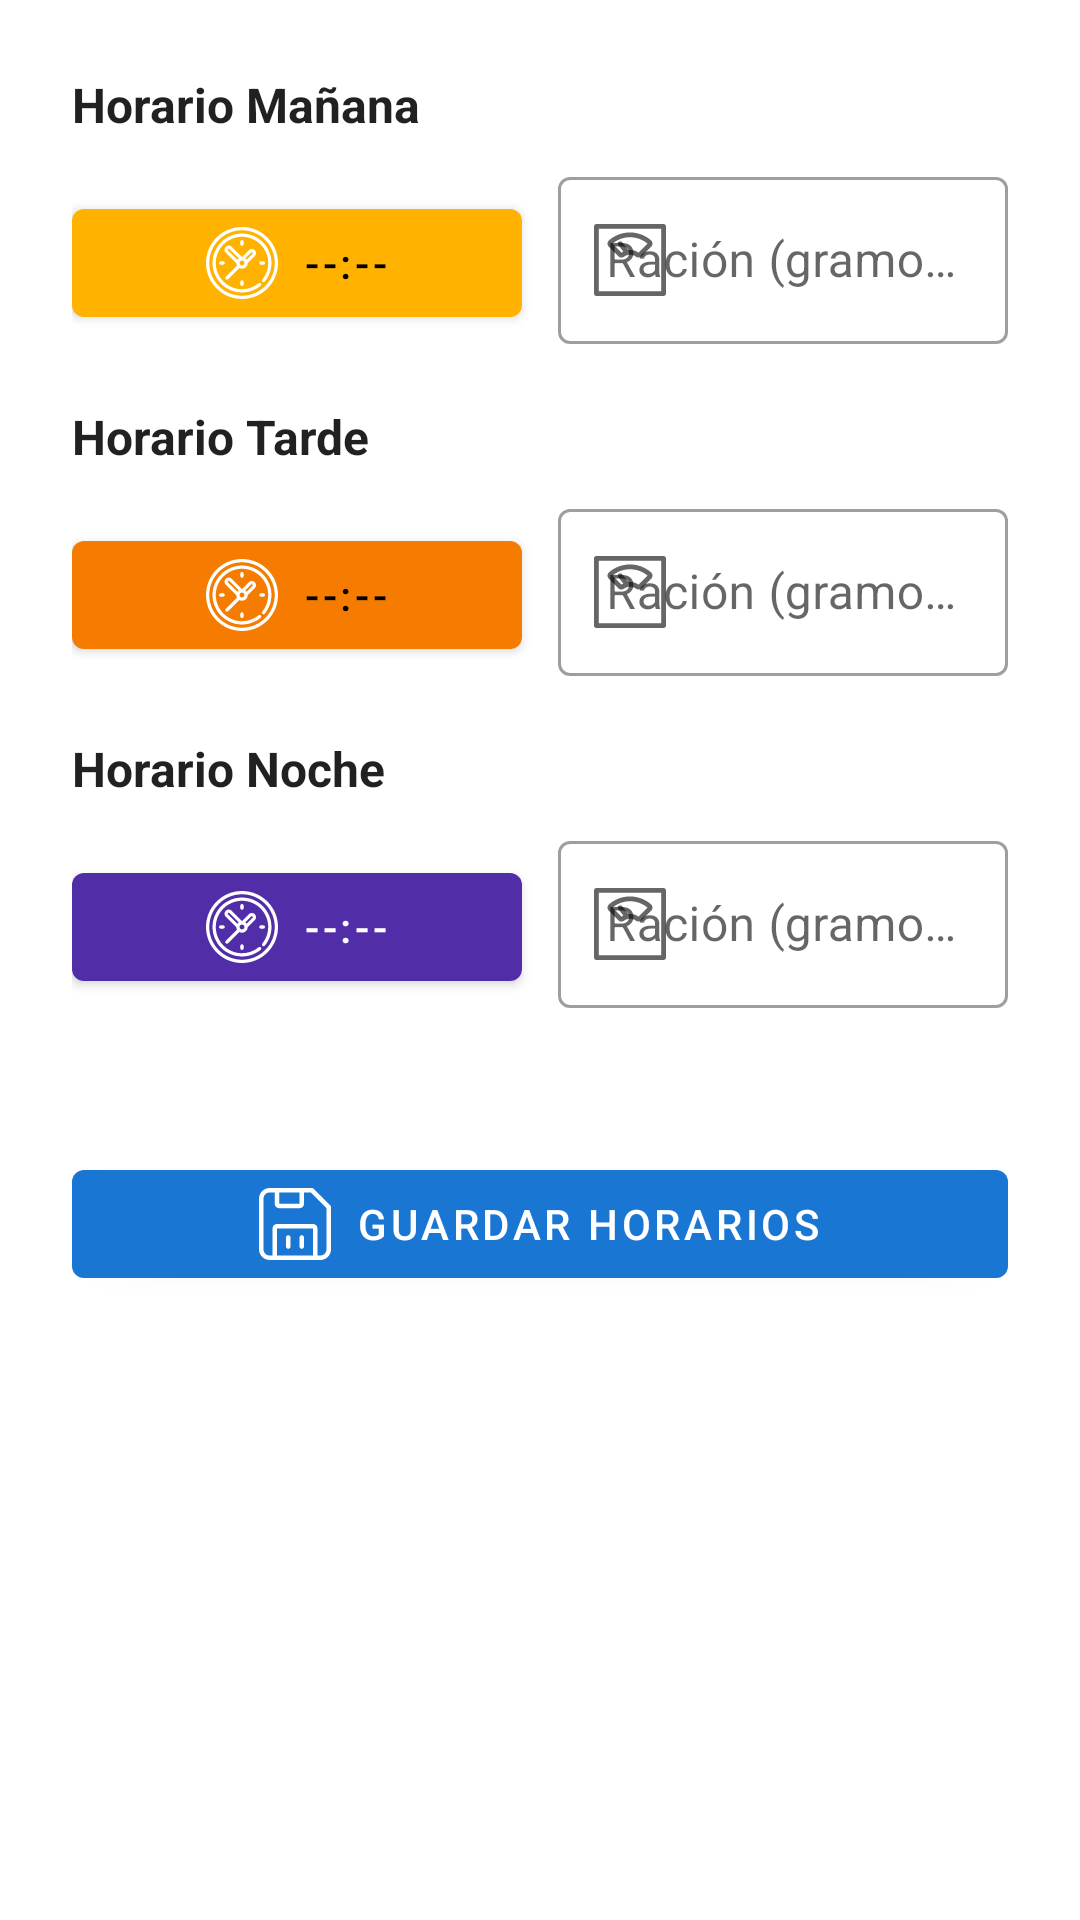

Android layout source for this screen:
<!-- AndroidManifest.xml: application theme Theme.MaterialComponents.Light.NoActionBar -->
<!-- res/layout/dialog_set_schedule.xml -->
<?xml version="1.0" encoding="utf-8"?>
<ScrollView xmlns:android="http://schemas.android.com/apk/res/android"
    xmlns:app="http://schemas.android.com/apk/res-auto"
    xmlns:tools="http://schemas.android.com/tools"
    android:layout_width="match_parent"
    android:layout_height="match_parent"
    android:background="?android:attr/colorBackground">

    <LinearLayout
        android:layout_width="match_parent"
        android:layout_height="wrap_content"
        android:orientation="vertical"
        android:padding="24dp">

        <TextView
            android:layout_width="wrap_content"
            android:layout_height="wrap_content"
            android:text="Horario Mañana"
            android:textSize="16sp"
            android:textStyle="bold"
            android:textColor="?android:attr/textColorPrimary"
            android:layout_marginBottom="8dp"/>

        <LinearLayout
            android:layout_width="match_parent"
            android:layout_height="wrap_content"
            android:orientation="horizontal"
            android:layout_marginBottom="20dp">

            <com.google.android.material.button.MaterialButton
                android:id="@+id/btn_time_1"
                android:layout_width="0dp"
                android:layout_weight="1"
                android:layout_height="wrap_content"
                android:text="--:--"
                android:textAppearance="@style/TextAppearance.MaterialComponents.Button"
                app:icon="@drawable/clock"
                app:iconGravity="textStart"
                app:iconPadding="8dp"
                android:onClick="showTimePickerDialog"
                app:backgroundTint="@color/morning_yellow"
                android:textColor="@color/text_on_light"/>

            <com.google.android.material.textfield.TextInputLayout
                android:layout_width="0dp"
                android:layout_weight="1"
                android:layout_height="wrap_content"
                android:hint="Ración (gramos)"
                style="@style/Widget.MaterialComponents.TextInputLayout.OutlinedBox"
                android:layout_marginStart="12dp"
                app:startIconDrawable="@drawable/scale" app:startIconTint="?android:attr/textColorSecondary"> <com.google.android.material.textfield.TextInputEditText
                android:id="@+id/edit_portion_1"
                android:layout_width="match_parent"
                android:layout_height="wrap_content"
                android:inputType="numberDecimal"/>
            </com.google.android.material.textfield.TextInputLayout>
        </LinearLayout>

        <TextView
            android:layout_width="wrap_content"
            android:layout_height="wrap_content"
            android:text="Horario Tarde"
            android:textSize="16sp"
            android:textStyle="bold"
            android:textColor="?android:attr/textColorPrimary"
            android:layout_marginBottom="8dp"/>

        <LinearLayout
            android:layout_width="match_parent"
            android:layout_height="wrap_content"
            android:orientation="horizontal"
            android:layout_marginBottom="20dp">

            <com.google.android.material.button.MaterialButton
                android:id="@+id/btn_time_2"
                android:layout_width="0dp"
                android:layout_weight="1"
                android:layout_height="wrap_content"
                android:text="--:--"
                android:textAppearance="@style/TextAppearance.MaterialComponents.Button"
                app:icon="@drawable/clock"
                app:iconGravity="textStart"
                app:iconPadding="8dp"
                android:onClick="showTimePickerDialog"
                app:backgroundTint="@color/afternoon_orange"
                android:textColor="@color/text_on_light"/>

            <com.google.android.material.textfield.TextInputLayout
                android:layout_width="0dp"
                android:layout_weight="1"
                android:layout_height="wrap_content"
                android:hint="Ración (gramos)"
                style="@style/Widget.MaterialComponents.TextInputLayout.OutlinedBox"
                android:layout_marginStart="12dp"
                app:startIconDrawable="@drawable/scale" app:startIconTint="?android:attr/textColorSecondary"> <com.google.android.material.textfield.TextInputEditText
                android:id="@+id/edit_portion_2"
                android:layout_width="match_parent"
                android:layout_height="wrap_content"
                android:inputType="numberDecimal"/>
            </com.google.android.material.textfield.TextInputLayout>
        </LinearLayout>

        <TextView
            android:layout_width="wrap_content"
            android:layout_height="wrap_content"
            android:text="Horario Noche"
            android:textSize="16sp"
            android:textStyle="bold"
            android:textColor="?android:attr/textColorPrimary"
            android:layout_marginBottom="8dp"/>

        <LinearLayout
            android:layout_width="match_parent"
            android:layout_height="wrap_content"
            android:orientation="horizontal"
            android:layout_marginBottom="32dp">

            <com.google.android.material.button.MaterialButton
                android:id="@+id/btn_time_3"
                android:layout_width="0dp"
                android:layout_weight="1"
                android:layout_height="wrap_content"
                android:text="--:--"
                android:textAppearance="@style/TextAppearance.MaterialComponents.Button"
                app:icon="@drawable/clock"
                app:iconGravity="textStart"
                app:iconPadding="8dp"
                android:onClick="showTimePickerDialog"
                app:backgroundTint="@color/night_purple"
                android:textColor="@color/text_on_dark"/>

                <com.google.android.material.textfield.TextInputLayout
                    android:layout_width="0dp"
                    android:layout_weight="1"
                    android:layout_height="wrap_content"
                    android:hint="Ración (gramos)"
                    style="@style/Widget.MaterialComponents.TextInputLayout.OutlinedBox"
                    android:layout_marginStart="12dp"
                    app:startIconDrawable="@drawable/scale" app:startIconTint="?android:attr/textColorSecondary">
                <com.google.android.material.textfield.TextInputEditText
                android:id="@+id/edit_portion_3"
                android:layout_width="match_parent"
                android:layout_height="wrap_content"
                android:inputType="numberDecimal"/>
            </com.google.android.material.textfield.TextInputLayout>
        </LinearLayout>

        <com.google.android.material.button.MaterialButton
            android:id="@+id/btn_save_schedule"
            android:layout_width="match_parent"
            android:layout_height="wrap_content"
            android:text="Guardar Horarios"
            android:textAppearance="@style/TextAppearance.MaterialComponents.Button"
            app:icon="@drawable/save"
            app:iconGravity="textStart"
            app:iconPadding="8dp"
            android:layout_marginTop="16dp"
            app:backgroundTint="@color/blue_save"
            android:textColor="@color/text_on_dark"/>

    </LinearLayout>
</ScrollView>
<!-- resources referenced by this layout -->
<resources>
  <color name="afternoon_orange">#F57C00</color>
  <color name="blue_save">#1976D2</color>
  <color name="morning_yellow">#FFB300</color>
  <color name="night_purple">#512DA8</color>
  <color name="text_on_dark">#FFFFFF</color>
  <color name="text_on_light">#000000</color>
  <!-- drawable clock: vector/xml drawable (drawable, 2919 chars, omitted) -->
  <!-- drawable save (drawable) -->
  <vector xmlns:android="http://schemas.android.com/apk/res/android"
      android:width="24dp"
      android:height="24dp"
      android:viewportWidth="8.4667"
      android:viewportHeight="8.4667">
    <path
        android:fillColor="#FF000000"
        android:pathData="m1.2557,-0c-0.6968,0 -1.2557,0.5641 -1.2557,1.2557v5.9531c0,0.6999 0.5641,1.2578 1.2557,1.2578h5.9531c0.702,0 1.2578,-0.5661 1.2578,-1.2578v-4.9609c0,-0.0697 -0.0287,-0.1362 -0.078,-0.1855l-1.9844,-1.9844c-0.0498,-0.0498 -0.1172,-0.078 -0.1876,-0.078zM1.2557,0.5292h0.5958v1.3224c0,0.2886 0.2333,0.5292 0.5292,0.5292h2.3807c0.2989,0 0.5297,-0.2406 0.5297,-0.5292v-1.3224h0.8165l1.8299,1.8304v4.8493c0,0.4077 -0.3261,0.7286 -0.7286,0.7286h-0.3302v-3.176c0,-0.2958 -0.2406,-0.5292 -0.5292,-0.5292h-4.2323c-0.2974,0 -0.5292,0.2406 -0.5292,0.5292v3.176h-0.3323c-0.4077,0 -0.7266,-0.3292 -0.7266,-0.7286v-5.9531c0,-0.3974 0.3189,-0.7266 0.7266,-0.7266zM2.3807,0.5292h2.3807v1.3224h-2.3807zM2.1172,4.7625 L6.35,4.7615v3.176h-4.2328zM3.4354,5.5526c-0.1453,0.003 -0.2594,0.1223 -0.2594,0.2677v1.0583c0,0.3544 0.5292,0.3544 0.5292,0v-1.0583c0,-0.1494 -0.1204,-0.2706 -0.2698,-0.2677zM5.0235,5.5526c-0.1463,0.002 -0.2637,0.1214 -0.262,0.2677 0.0015,0.1248 0,0.7056 0,1.0583 0,0.3531 0.5297,0.3531 0.5297,0 0,-0.3528 -0.0015,-0.9322 0,-1.0583 0.0017,-0.1485 -0.1191,-0.2693 -0.2677,-0.2677z"/>
  </vector>
  <!-- drawable scale (drawable) -->
  <vector xmlns:android="http://schemas.android.com/apk/res/android"
      android:width="24dp"
      android:height="24dp"
      android:viewportWidth="512"
      android:viewportHeight="512">
    <path
        android:fillColor="#FF000000"
        android:pathData="M494.93,0H17.07C7.64,0 0,7.64 0,17.07v477.86C0,504.36 7.64,512 17.07,512h477.86c9.43,0 17.07,-7.64 17.07,-17.07V17.07C512,7.64 504.36,0 494.93,0zM477.86,477.86H34.13V34.13h443.73V477.86z"/>
    <path
        android:fillColor="#FF000000"
        android:pathData="M415.82,138.18c-0.34,-8.84 -4.37,-17.22 -11.08,-22.98c-41.24,-35.48 -94.06,-55.02 -148.74,-55.02c-54.68,0 -107.5,19.54 -148.74,55.02c-6.71,5.77 -10.75,14.15 -11.09,22.99c-0.34,8.85 3.06,17.51 9.32,23.77l67.1,67.09c11.39,11.39 29.11,12.31 41.6,3.02c12.14,-9.04 26.61,-13.79 41.81,-13.79c15.24,0 29.69,4.77 41.81,13.79c12.48,9.29 30.18,8.4 41.6,-3.02l67.09,-67.09C412.76,155.7 416.16,147.03 415.82,138.18zM316.64,203.55c-17.73,-12.7 -38.65,-19.41 -60.64,-19.41c-4.19,0 -8.34,0.25 -12.43,0.73l-43.75,-55.18c-5.86,-7.39 -16.59,-8.63 -23.98,-2.77c-7.39,5.86 -8.63,16.59 -2.77,23.98l35.4,44.66c-4.53,2.33 -8.91,4.99 -13.11,8l-64.02,-64.02c34.78,-29.17 78.95,-45.21 124.66,-45.21s89.89,16.04 124.67,45.21L316.64,203.55z"/>
  </vector>
</resources>
